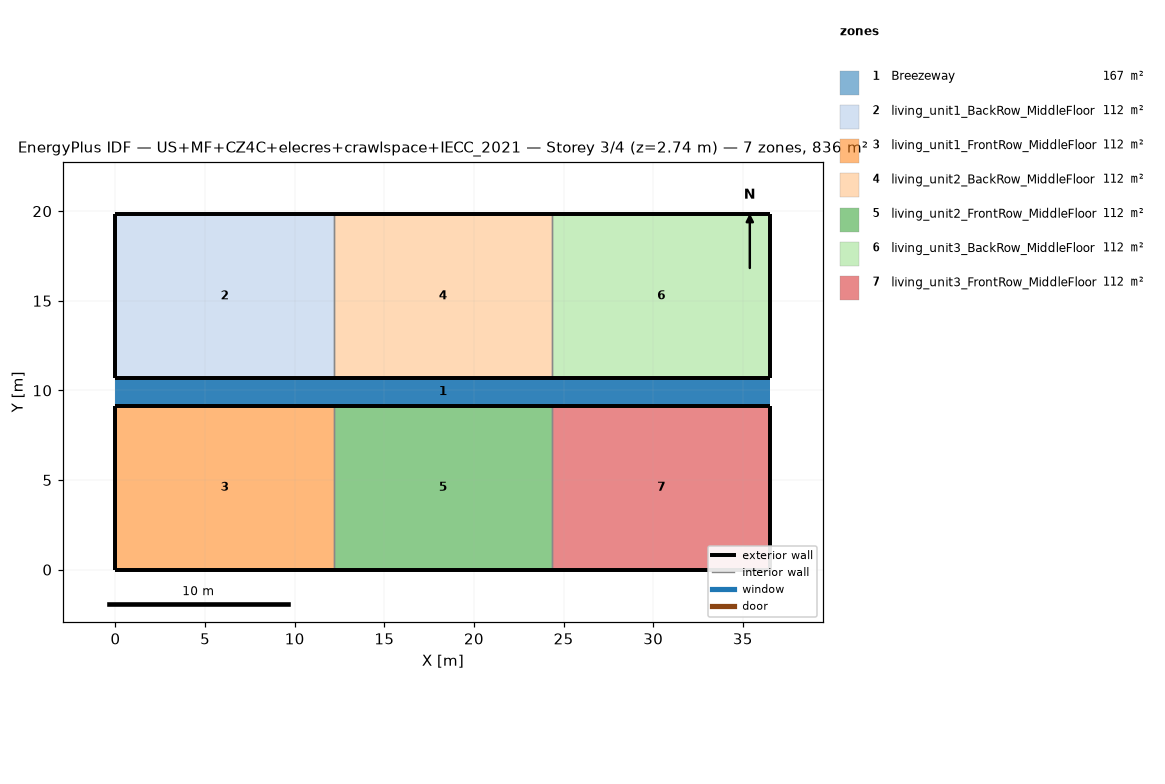
=== STOREY PLAN SPEC (per zone: floor XY polygon, exterior-wall plan segments, windows/doors) ===
zone 1: Breezeway  (167.0 m²)
  floor: (36.54, 9.16) (0.00, 9.16) (0.00, 10.68) (36.54, 10.68)
  floor: (36.54, 9.16) (0.00, 9.16) (0.00, 10.68) (36.54, 10.68)
  floor: (36.54, 9.16) (0.00, 9.16) (0.00, 10.68) (36.54, 10.68)
zone 2: living_unit1_BackRow_MiddleFloor  (111.5 m²)
  floor: (12.18, 10.68) (0.00, 10.68) (0.00, 19.84) (12.18, 19.84)
  exterior wall: (0.00, 10.68) – (12.18, 10.68)  [12.2 m]
  exterior wall: (12.18, 19.84) – (0.00, 19.84)  [12.2 m]
  exterior wall: (0.00, 19.84) – (0.00, 10.68)  [9.2 m]
  interior walls: 1
zone 3: living_unit1_FrontRow_MiddleFloor  (111.5 m²)
  floor: (12.18, 0.00) (0.00, 0.00) (0.00, 9.16) (12.18, 9.16)
  exterior wall: (0.00, 0.00) – (12.18, 0.00)  [12.2 m]
  exterior wall: (12.18, 9.16) – (0.00, 9.16)  [12.2 m]
  exterior wall: (0.00, 9.16) – (0.00, 0.00)  [9.2 m]
  interior walls: 1
zone 4: living_unit2_BackRow_MiddleFloor  (111.5 m²)
  floor: (24.36, 10.68) (12.18, 10.68) (12.18, 19.84) (24.36, 19.84)
  exterior wall: (12.18, 10.68) – (24.36, 10.68)  [12.2 m]
  exterior wall: (24.36, 19.84) – (12.18, 19.84)  [12.2 m]
  interior walls: 2
zone 5: living_unit2_FrontRow_MiddleFloor  (111.5 m²)
  floor: (24.36, 0.00) (12.18, 0.00) (12.18, 9.16) (24.36, 9.16)
  exterior wall: (12.18, 0.00) – (24.36, 0.00)  [12.2 m]
  exterior wall: (24.36, 9.16) – (12.18, 9.16)  [12.2 m]
  interior walls: 2
zone 6: living_unit3_BackRow_MiddleFloor  (111.5 m²)
  floor: (36.54, 10.68) (24.36, 10.68) (24.36, 19.84) (36.54, 19.84)
  exterior wall: (24.36, 10.68) – (36.54, 10.68)  [12.2 m]
  exterior wall: (36.54, 10.68) – (36.54, 19.84)  [9.2 m]
  exterior wall: (36.54, 19.84) – (24.36, 19.84)  [12.2 m]
  interior walls: 1
zone 7: living_unit3_FrontRow_MiddleFloor  (111.5 m²)
  floor: (36.54, 0.00) (24.36, 0.00) (24.36, 9.16) (36.54, 9.16)
  exterior wall: (24.36, 0.00) – (36.54, 0.00)  [12.2 m]
  exterior wall: (36.54, 0.00) – (36.54, 9.16)  [9.2 m]
  exterior wall: (36.54, 9.16) – (24.36, 9.16)  [12.2 m]
  interior walls: 1

=== DERIVED (storey summary) ===
Building: US+MF+CZ4C+elecres+crawlspace+IECC_2021
Storey: 3 of 4  (floor level z = 2.74 m)
Storey gross floor area: 836.2 m²
Zones on this storey: 7
  - Breezeway: floor 167.0 m²
  - living_unit1_BackRow_MiddleFloor: floor 111.5 m²; exterior wall 33.5 m (86.9 m²); WWR 0.0%
  - living_unit1_FrontRow_MiddleFloor: floor 111.5 m²; exterior wall 33.5 m (86.9 m²); WWR 0.0%
  - living_unit2_BackRow_MiddleFloor: floor 111.5 m²; exterior wall 24.4 m (63.1 m²); WWR 0.0%
  - living_unit2_FrontRow_MiddleFloor: floor 111.5 m²; exterior wall 24.4 m (63.1 m²); WWR 0.0%
  - living_unit3_BackRow_MiddleFloor: floor 111.5 m²; exterior wall 33.5 m (86.9 m²); WWR 0.0%
  - living_unit3_FrontRow_MiddleFloor: floor 111.5 m²; exterior wall 33.5 m (86.9 m²); WWR 0.0%
Zone adjacency (shared interzone walls):
  - living_unit1_BackRow_MiddleFloor ↔ living_unit2_BackRow_MiddleFloor
  - living_unit1_FrontRow_MiddleFloor ↔ living_unit2_FrontRow_MiddleFloor
  - living_unit2_BackRow_MiddleFloor ↔ living_unit3_BackRow_MiddleFloor
  - living_unit2_FrontRow_MiddleFloor ↔ living_unit3_FrontRow_MiddleFloor